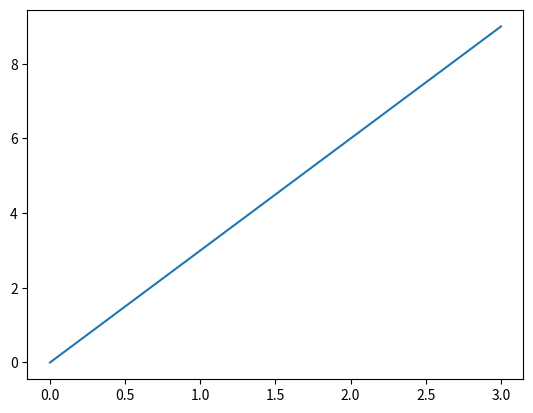

The script that saved this image:
import numpy as np
import matplotlib.pyplot as plt

x = np.linspace(0, 3, 20)
y = np.linspace(0, 9, 20)

plt.plot(x, y)
plt.show()
